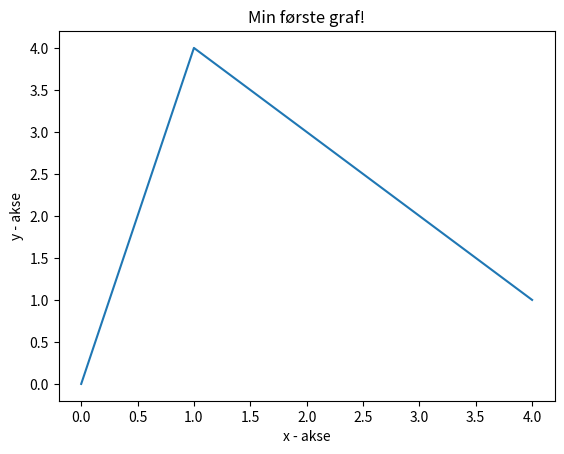

Reproduce this figure in Python.
#python_fil9.py

import matplotlib.pyplot as plt

x_koordinater = [0, 1, 2, 3, 4]
y_koordinater = [0, 4, 3, 2, 1]

plt.plot(x_koordinater, y_koordinater)

plt.xlabel('x - akse')

plt.ylabel('y - akse')
 
plt.title('Min første graf!')

plt.show()


